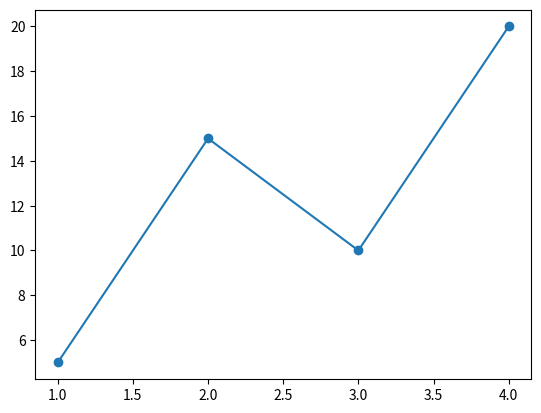

Here is the Python script that generated this plot:
import matplotlib.pyplot as plt
import numpy as np

x: np.array = np.array([1, 2, 3, 4])
y: np.array = np.array([5, 15, 10, 20])

plt.plot(x, y, marker="o")

plt.show()
